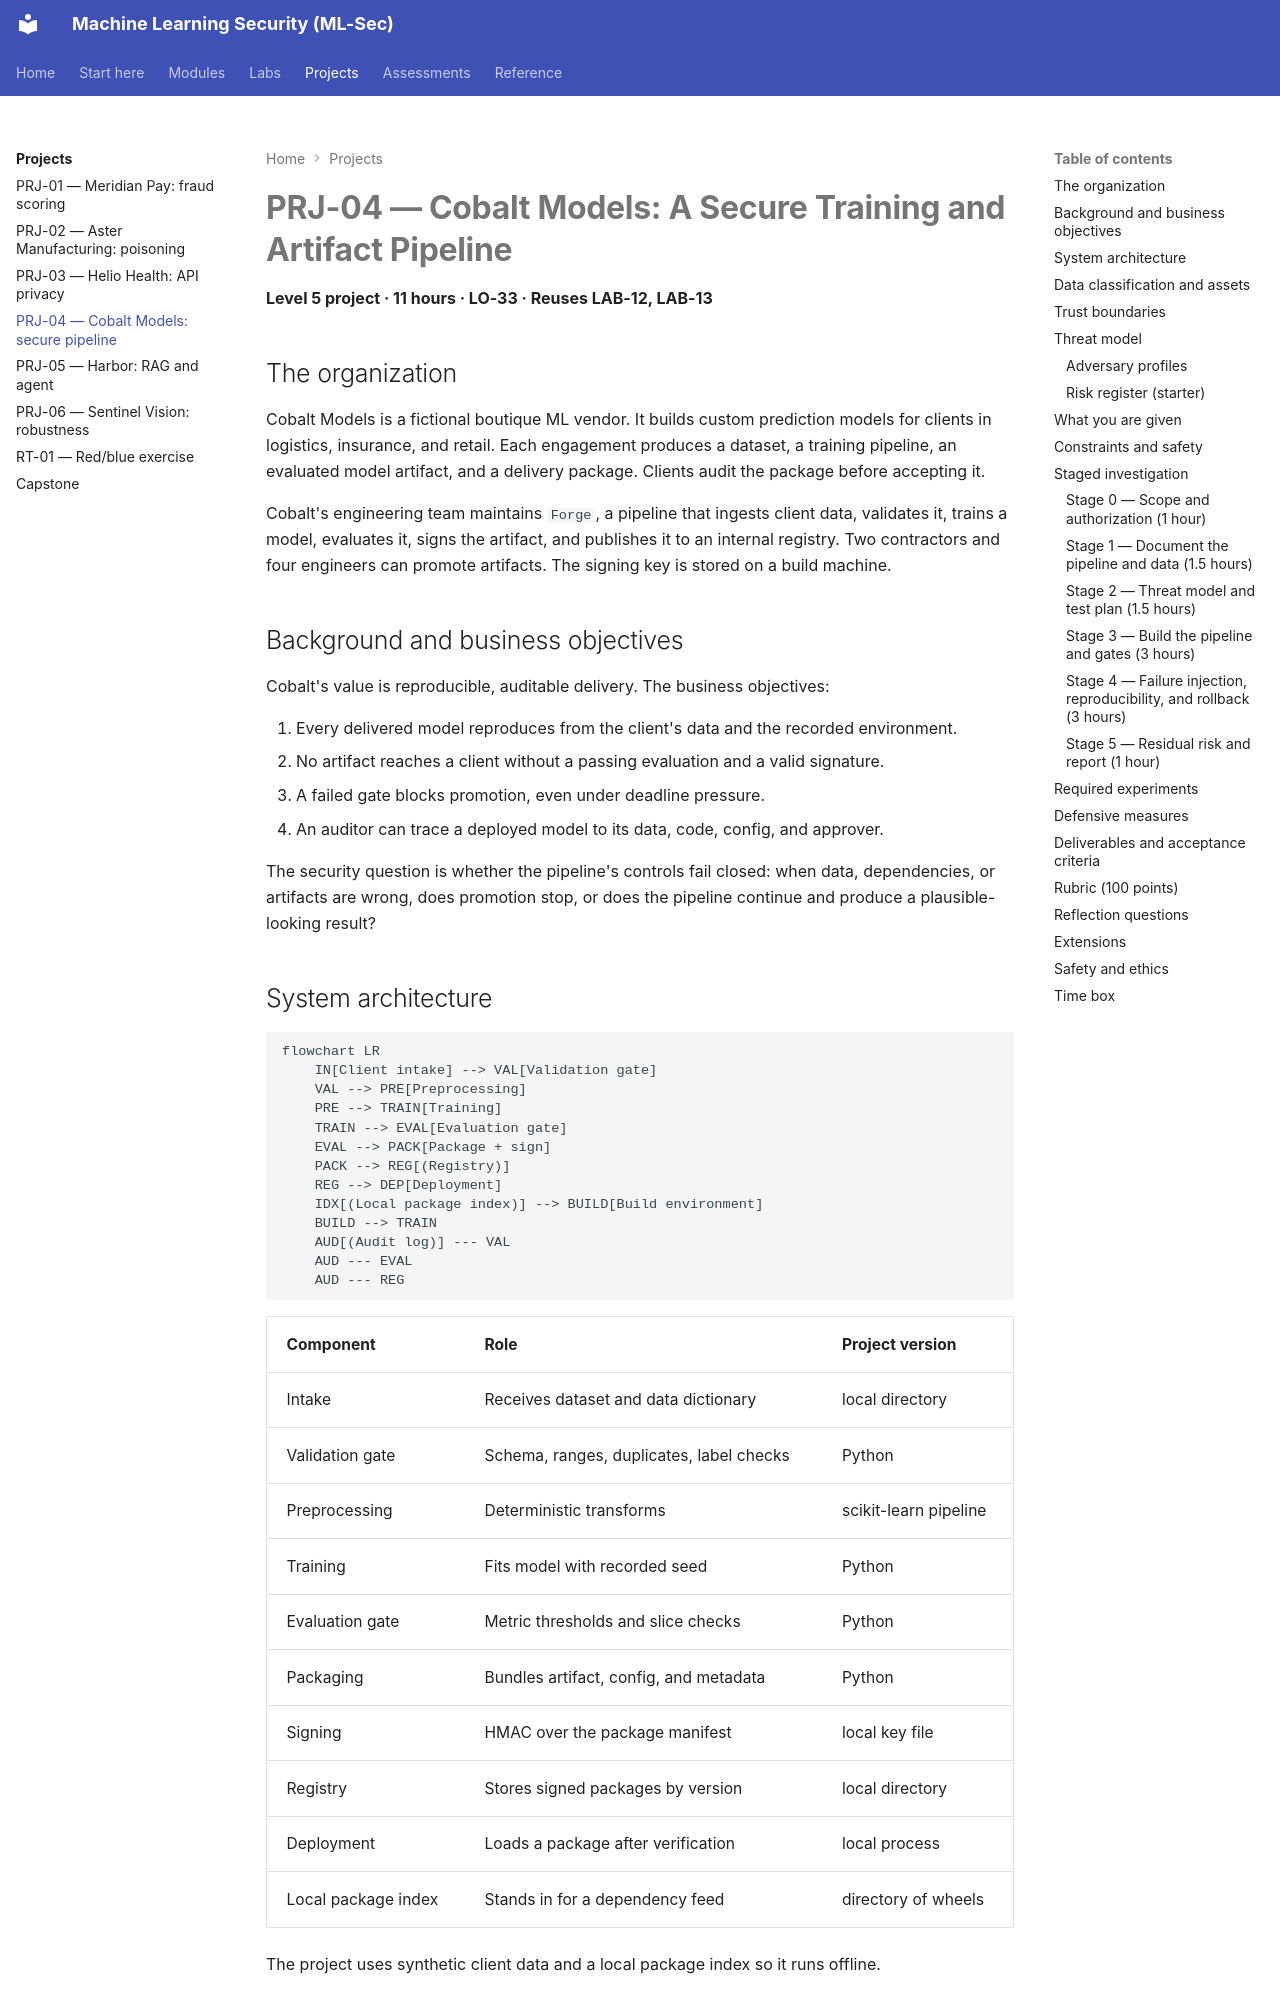

repository: nadeem-majeedch/MLSec · page: projects/prj-04-secure-pipeline/index.html · generator: mkdocs

# PRJ-04 — Cobalt Models: A Secure Training and Artifact Pipeline

<a id="prj-04"></a>

**Level 5 project · 11 hours · LO-33 · Reuses LAB-12, LAB-13**

## The organization

Cobalt Models is a fictional boutique ML vendor. It builds custom prediction models for clients in logistics, insurance, and retail. Each engagement produces a dataset, a training pipeline, an evaluated model artifact, and a delivery package. Clients audit the package before accepting it.

Cobalt's engineering team maintains `Forge`, a pipeline that ingests client data, validates it, trains a model, evaluates it, signs the artifact, and publishes it to an internal registry. Two contractors and four engineers can promote artifacts. The signing key is stored on a build machine.

## Background and business objectives

Cobalt's value is reproducible, auditable delivery. The business objectives:

1. Every delivered model reproduces from the client's data and the recorded environment.
2. No artifact reaches a client without a passing evaluation and a valid signature.
3. A failed gate blocks promotion, even under deadline pressure.
4. An auditor can trace a deployed model to its data, code, config, and approver.

The security question is whether the pipeline's controls fail closed: when data, dependencies, or artifacts are wrong, does promotion stop, or does the pipeline continue and produce a plausible-looking result?
